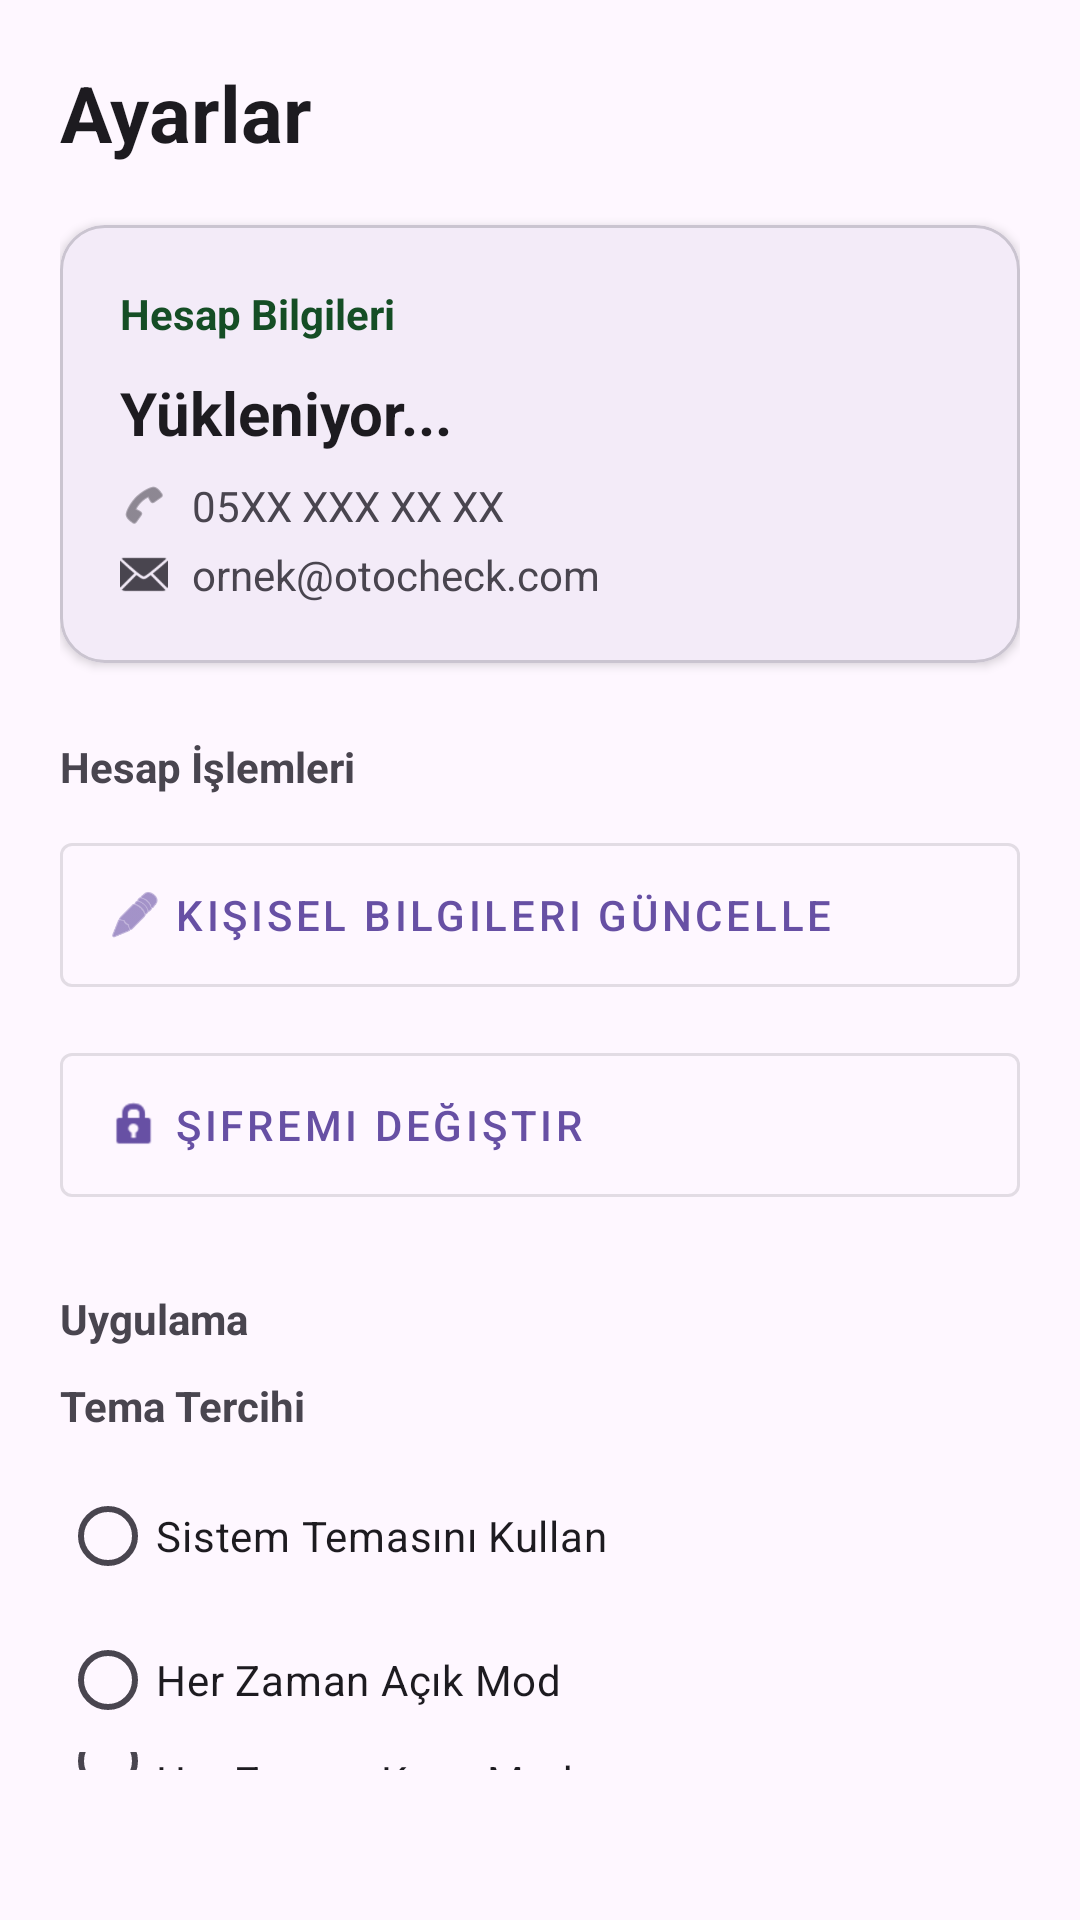

Produce the Android XML layout that renders to this screen, including the resource entries it uses.
<!-- AndroidManifest.xml: application theme Theme.OtoCheck -->
<!-- res/layout/fragment_ayarlar_.xml -->
<?xml version="1.0" encoding="utf-8"?>
<LinearLayout
    xmlns:android="http://schemas.android.com/apk/res/android"
    xmlns:app="http://schemas.android.com/apk/res-auto"
    android:layout_width="match_parent"
    android:layout_height="match_parent"
    android:orientation="vertical"
    android:padding="20dp"
    android:background="?android:attr/colorBackground">

    <TextView
        android:layout_width="match_parent"
        android:layout_height="wrap_content"
        android:text="Ayarlar"
        android:textSize="26sp"
        android:textStyle="bold"
        android:textColor="?attr/colorOnSurface"
        android:layout_marginBottom="20dp" />


    <com.google.android.material.card.MaterialCardView
        android:layout_width="match_parent"
        android:layout_height="wrap_content"
        android:layout_marginBottom="25dp"
        app:cardCornerRadius="15dp"
        app:cardElevation="2dp"
        app:cardBackgroundColor="?attr/colorSurface">

        <LinearLayout
            android:layout_width="match_parent"
            android:layout_height="wrap_content"
            android:padding="20dp"
            android:orientation="vertical">

            <TextView
                android:layout_width="wrap_content"
                android:layout_height="wrap_content"
                android:text="Hesap Bilgileri"
                android:textColor="@color/ana_yesil"
                android:textStyle="bold"
                android:textSize="14sp"
                android:layout_marginBottom="10dp"/>


            <TextView
                android:id="@+id/tvAyarlarIsim"
                android:layout_width="wrap_content"
                android:layout_height="wrap_content"
                android:text="Yükleniyor..."
                android:textColor="?attr/colorOnSurface"
                android:textStyle="bold"
                android:textSize="20sp"
                android:layout_marginBottom="8dp"/>


            <LinearLayout
                android:layout_width="match_parent"
                android:layout_height="wrap_content"
                android:orientation="horizontal"
                android:gravity="center_vertical"
                android:layout_marginBottom="4dp">

                <ImageView
                    android:layout_width="16dp"
                    android:layout_height="16dp"
                    android:src="@android:drawable/ic_menu_call"
                    app:tint="?attr/colorOnSurfaceVariant"
                    android:layout_marginEnd="8dp"/>

                <TextView
                    android:id="@+id/tvAyarlarTelefon"
                    android:layout_width="wrap_content"
                    android:layout_height="wrap_content"
                    android:text="05XX XXX XX XX"
                    android:textColor="?attr/colorOnSurfaceVariant"
                    android:textSize="14sp"/>
            </LinearLayout>


            <LinearLayout
                android:layout_width="match_parent"
                android:layout_height="wrap_content"
                android:orientation="horizontal"
                android:gravity="center_vertical">

                <ImageView
                    android:layout_width="16dp"
                    android:layout_height="16dp"
                    android:src="@android:drawable/ic_dialog_email"
                    app:tint="?attr/colorOnSurfaceVariant"
                    android:layout_marginEnd="8dp"/>

                <TextView
                    android:id="@+id/tvAyarlarMail"
                    android:layout_width="wrap_content"
                    android:layout_height="wrap_content"
                    android:text="ornek@otocheck.com"
                    android:textColor="?attr/colorOnSurfaceVariant"
                    android:textSize="14sp"/>
            </LinearLayout>

        </LinearLayout>
    </com.google.android.material.card.MaterialCardView>


    <TextView
        android:layout_width="wrap_content"
        android:layout_height="wrap_content"
        android:text="Hesap İşlemleri"
        android:textStyle="bold"
        android:textColor="?attr/colorOnSurfaceVariant"
        android:layout_marginBottom="10dp" />

    <com.google.android.material.button.MaterialButton
        android:id="@+id/btnBilgileriGuncelle"
        android:layout_width="match_parent"
        android:layout_height="60dp"
        android:text="Kişisel Bilgileri Güncelle"
        android:textAlignment="viewStart"
        app:icon="@android:drawable/ic_menu_edit"
        style="@style/Widget.MaterialComponents.Button.OutlinedButton"
        android:layout_marginBottom="10dp" />

    <com.google.android.material.button.MaterialButton
        android:id="@+id/btnSifreDegistir"
        android:layout_width="match_parent"
        android:layout_height="60dp"
        android:text="Şifremi Değiştir"
        android:textAlignment="viewStart"
        app:icon="@android:drawable/ic_lock_idle_lock"
        style="@style/Widget.MaterialComponents.Button.OutlinedButton"
        android:layout_marginBottom="25dp" />


    <TextView
        android:layout_width="wrap_content"
        android:layout_height="wrap_content"
        android:text="Uygulama"
        android:textStyle="bold"
        android:textColor="?attr/colorOnSurfaceVariant"
        android:layout_marginBottom="10dp" />

    <TextView
        android:layout_width="wrap_content"
        android:layout_height="wrap_content"
        android:text="Tema Tercihi"
        android:textStyle="bold"
        android:textColor="?attr/colorOnSurfaceVariant"
        android:layout_marginBottom="10dp" />

    <RadioGroup
        android:id="@+id/rgTemaSecimi"
        android:layout_width="match_parent"
        android:layout_height="wrap_content"
        android:layout_marginBottom="30dp">

        <RadioButton
            android:id="@+id/rbSistemTemasi"
            android:layout_width="match_parent"
            android:layout_height="wrap_content"
            android:text="Sistem Temasını Kullan"
            />

        <RadioButton
            android:id="@+id/rbAcikMod"
            android:layout_width="match_parent"
            android:layout_height="wrap_content"
            android:text="Her Zaman Açık Mod"/>

        <RadioButton
            android:id="@+id/rbKoyuMod"
            android:layout_width="match_parent"
            android:layout_height="wrap_content"
            android:text="Her Zaman Koyu Mod"/>
    </RadioGroup>


    <Space
        android:layout_width="match_parent"
        android:layout_height="0dp"
        android:layout_weight="1" />


    <com.google.android.material.button.MaterialButton
        android:id="@+id/btnAyarlarCikis"
        android:layout_width="match_parent"
        android:layout_height="60dp"
        android:text="Güvenli Çıkış Yap"
        android:textColor="#FFFFFF"
        app:icon="@android:drawable/ic_lock_power_off"
        app:iconTint="#FFFFFF"
        app:backgroundTint="#D32F2F"
        app:cornerRadius="12dp" />

</LinearLayout>
<!-- resources referenced by this layout -->
<resources>
  <color name="ana_yesil">#154E25</color>
  <style name="Theme.OtoCheck" parent="Base.Theme.OtoCheck" />
  <style name="Base.Theme.OtoCheck" parent="Theme.Material3.DayNight.NoActionBar">
          
          
      </style>
</resources>
